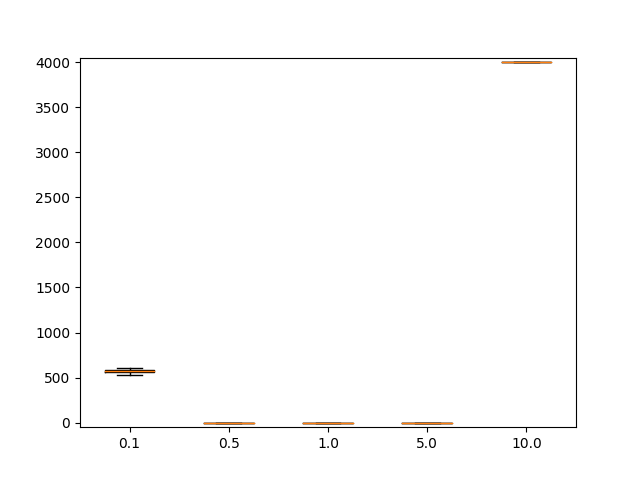

The file beside this chart, header and first rows:
534, 577, 604, 585, 561
0, 0, 0, 0, 0
0, 0, 0, 0, 0
0, 0, 0, 0, 0
4000, 4000, 4000, 4000, 4000
